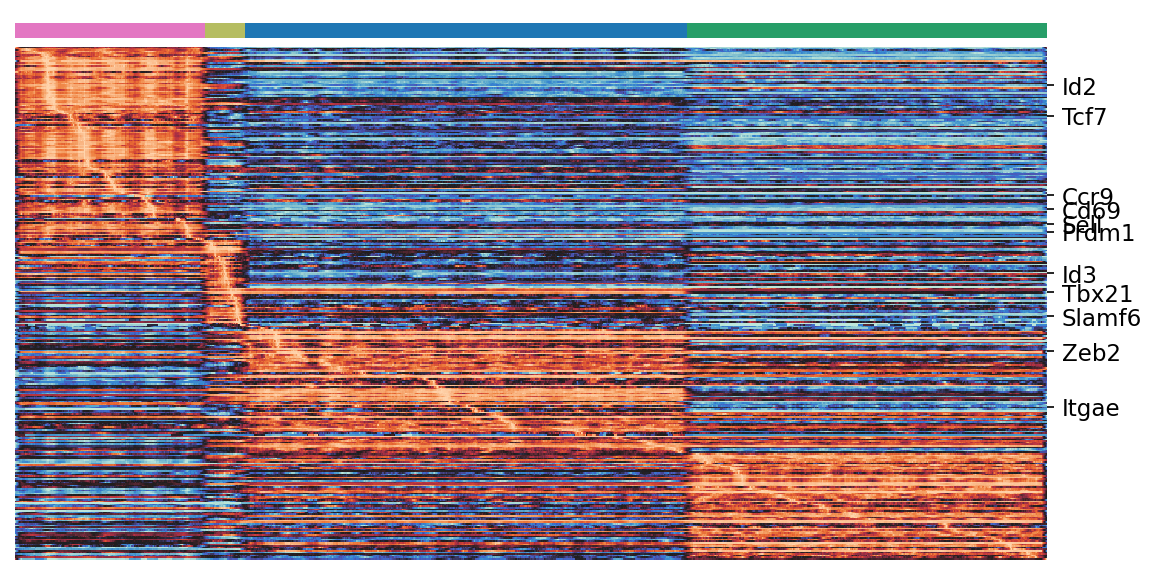

Source data for this figure (header and first rows):
annotated_genes, Arm_P2, Arm_P7, Arm_P9, Arm_P10, order - total 323
Id2, 0.982, 0.7406, -0.2972, -0.4265, 25
Tcf7, 0.4215, -0.206, 0.04047, -0.0449, 44
Ccr9, 0.08194, 0.03982, 0.03483, 0.02693, 94
Cd69, 0.4487, -0.2945, -0.3075, -0.3947, 103
Sell, 0.4483, -0.237, -0.02169, 0.2211, 112
Prdm1, 0.03882, 0.006383, -0.08744, -0.1194, 117
Id3, 0.001168, 0.004715, 0.0003599, 0.0001963, 143
Tbx21, 0.1134, 0.115, 0.1128, 0.08082, 155
Slamf6, 0.02365, 0.1647, 0.03563, -0.1826, 170
Zeb2, 0.2064, 0.2622, 0.5171, 0.5223, 192
Itgae, 0.01877, 0.01699, 0.02963, 0.01034, 227
